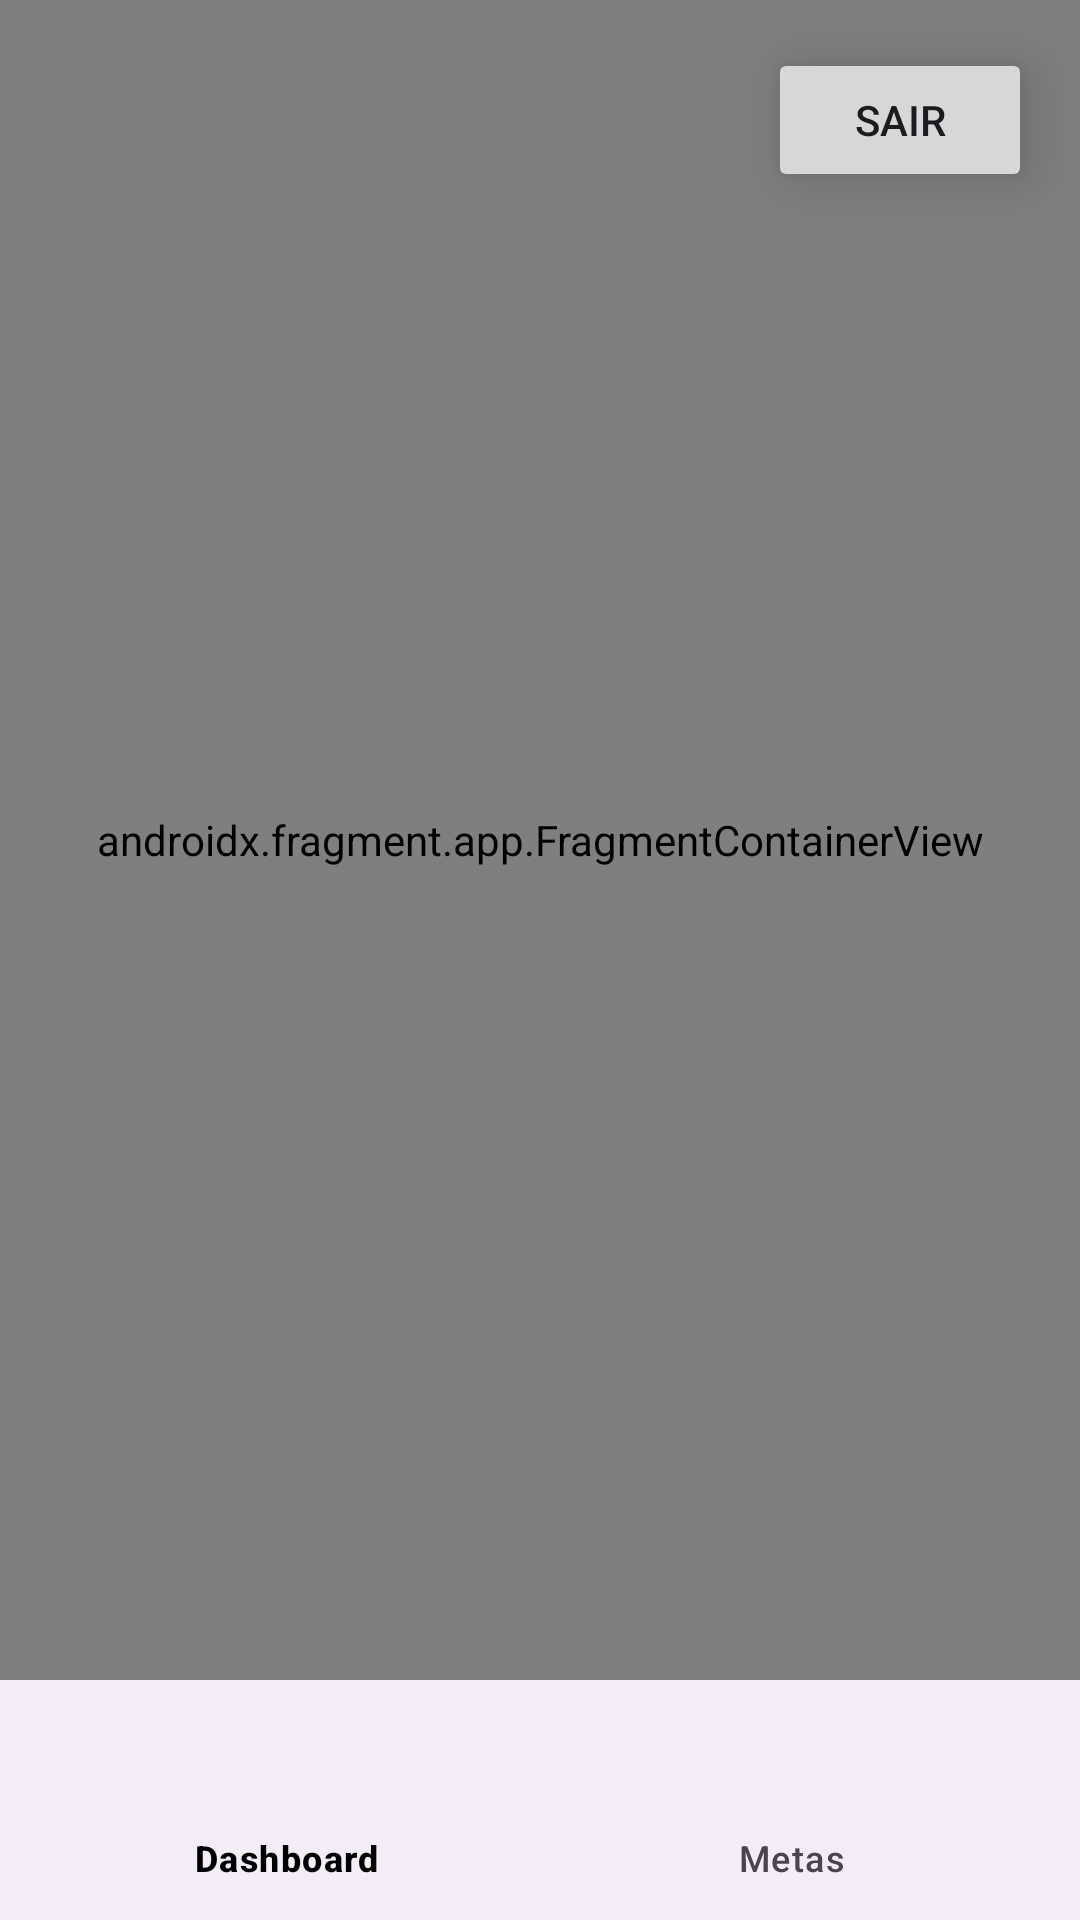

This screen was rendered from an Android layout file. Write that file and the resources it references.
<!-- AndroidManifest.xml: activity theme Theme.ControleFinanceiro -->
<!-- res/layout/activity_main.xml -->
<?xml version="1.0" encoding="utf-8"?>
<androidx.constraintlayout.widget.ConstraintLayout xmlns:android="http://schemas.android.com/apk/res/android"
    xmlns:app="http://schemas.android.com/apk/res-auto"
    xmlns:tools="http://schemas.android.com/tools"
    android:id="@+id/main"
    android:layout_width="match_parent"
    android:layout_height="match_parent"
    tools:context=".MainActivity">

    <Button
        android:id="@+id/bt_sair"
        android:layout_width="wrap_content"
        android:layout_height="wrap_content"
        android:text="Sair"
        app:layout_constraintEnd_toEndOf="parent"
        app:layout_constraintTop_toTopOf="parent"
        android:layout_marginTop="16dp"
        android:layout_marginEnd="16dp"
        android:translationZ="10dp" /> <androidx.fragment.app.FragmentContainerView
    android:id="@+id/nav_host_fragment"
    android:name="androidx.navigation.fragment.NavHostFragment"
    android:layout_width="0dp"
    android:layout_height="0dp"
    app:defaultNavHost="true"
    app:layout_constraintBottom_toTopOf="@+id/bottom_nav_view"
    app:layout_constraintEnd_toEndOf="parent"
    app:layout_constraintStart_toStartOf="parent"
    app:layout_constraintTop_toTopOf="parent"

    app:navGraph="@navigation/nav_graph" />

    <com.google.android.material.bottomnavigation.BottomNavigationView
        android:id="@+id/bottom_nav_view"
        android:layout_width="0dp"
        android:layout_height="wrap_content"
        app:layout_constraintBottom_toBottomOf="parent"
        app:layout_constraintEnd_toEndOf="parent"
        app:layout_constraintStart_toStartOf="parent"

        app:menu="@menu/bottom_nav_menu" />

</androidx.constraintlayout.widget.ConstraintLayout>
<!-- resources referenced by this layout -->
<resources>
  <style name="Theme.ControleFinanceiro" parent="Base.Theme.ControleFinanceiro" />
  <style name="Base.Theme.ControleFinanceiro" parent="Theme.Material3.DayNight.NoActionBar">
  
          <item name="colorPrimary">@color/light_blue_start</item>
          <item name="colorSecondary">@color/light_blue_end</item>
          <item name="android:colorBackground">@color/light_background</item>
          <item name="colorSurface">@color/light_card</item>
          <item name="colorOnPrimary">@color/white</item>
          <item name="colorOnSecondary">@color/white</item>
          <item name="colorOnBackground">@color/light_text_primary</item>
          <item name="colorOnSurface">@color/light_text_primary</item>
  
          <item name="android:statusBarColor">@color/light_background</item>
          <item name="android:windowLightStatusBar">true</item> <item name="gradientButtonBackground">@drawable/bg_gradient_button_light</item>
          <item name="textInputBackground">@drawable/bg_edittext_light</item>
          <item name="colorTextPrimary">@color/light_text_primary</item>
          <item name="colorTextSecondary">@color/light_text_secondary</item>
      </style>
  <color name="light_blue_start">#007BFF</color>
  <color name="light_blue_end">#00C6FF</color>
  <color name="light_background">#F4F7FF</color>
  <color name="light_card">#FFFFFF</color>
  <color name="white">#FFFFFFFF</color>
  <color name="light_text_primary">#000000</color>
  <!-- drawable bg_gradient_button_light (drawable) -->
  <?xml version="1.0" encoding="utf-8"?>
  <shape xmlns:android="http://schemas.android.com/apk/res/android" android:shape="rectangle">
      <gradient
          android:angle="0"
          android:startColor="@color/light_blue_start"
          android:endColor="@color/light_blue_end"
          android:type="linear" />
      <corners android:radius="100dp" />
  </shape>
  <!-- drawable bg_edittext_light (drawable) -->
  <?xml version="1.0" encoding="utf-8"?>
  <shape xmlns:android="http://schemas.android.com/apk/res/android" android:shape="rectangle">
      <solid android:color="@color/light_card"/>
      <corners android:radius="16dp"/>
      <stroke android:width="1dp" android:color="#E0E0E0"/>
  </shape>
  <color name="light_text_secondary">#6E6E6E</color>
</resources>
